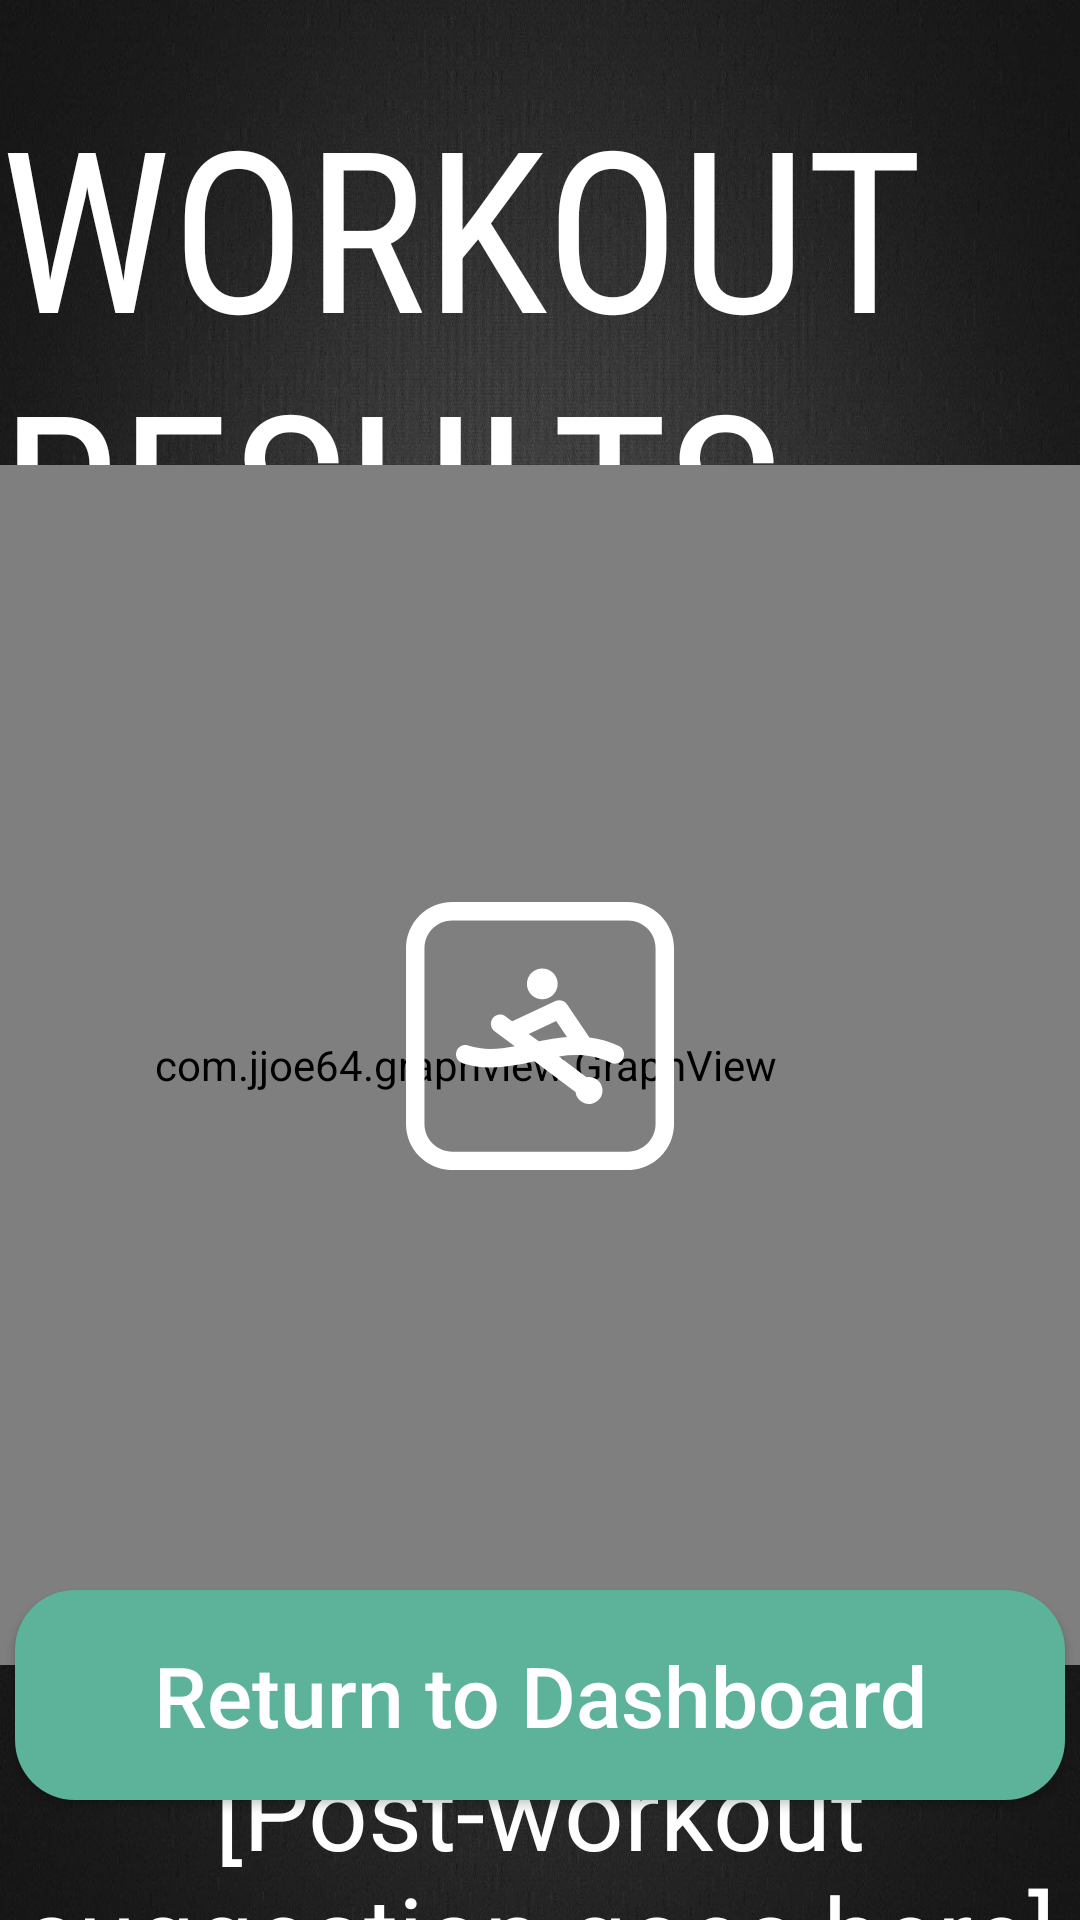

Reconstruct the res/layout file that produces this screen, plus the resources it refers to.
<!-- AndroidManifest.xml: application theme AppTheme -->
<!-- res/layout/activity_post_workout.xml -->
<?xml version="1.0" encoding="utf-8"?>
<RelativeLayout
    xmlns:android="http://schemas.android.com/apk/res/android"
    xmlns:tools="http://schemas.android.com/tools"
    android:layout_width="match_parent"
    android:layout_height="match_parent"
    android:fillViewport="true"
    android:background="@drawable/dark_grey_background"
    android:orientation="vertical"
    tools:context=".ui.PostWorkoutActivity">

    <TextView
        android:id="@+id/txtTitle"
        android:layout_width="wrap_content"
        android:layout_height="wrap_content"
        android:fontFamily="sans-serif-condensed"
        android:text="WORKOUT RESULTS"
        android:layout_marginTop="25dp"
        android:layout_centerHorizontal="true"
        android:textColor="@color/white"
        android:textSize="75sp"
        android:textStyle="normal" />

    <TextView
        android:id="@+id/txtFtpVal"
        android:layout_width="wrap_content"
        android:layout_height="wrap_content"
        android:fontFamily="sans-serif-condensed"
        android:text="[FTP]"
        android:layout_marginTop="400dp"
        android:layout_centerHorizontal="true"
        android:textColor="#FFFF00"
        android:textSize="50sp"
        android:textStyle="bold" />

    <com.jjoe64.graphview.GraphView
        android:id="@+id/Power_vs_Time"
        android:layout_width="500dp"
        android:layout_height="400dp"
        android:layout_marginTop="155dp"
        android:layout_marginLeft="50dp"/>

    <com.jjoe64.graphview.GraphView
        android:id="@+id/Power_vs_Pull"
        android:layout_width="500dp"
        android:layout_height="400dp"
        android:layout_marginTop="155dp"
        android:layout_alignParentEnd="true"
        android:layout_marginRight="50dp"/>

    <TextView
        android:id="@+id/txtSuggestion"
        android:layout_width="wrap_content"
        android:layout_height="wrap_content"
        android:layout_centerHorizontal="true"
        android:layout_marginTop="580dp"
        android:fontFamily="sans-serif"
        android:text="[Post-workout suggestion goes here]"
        android:textAlignment="center"
        android:textColor="@color/white"
        android:textSize="35sp"
        android:textStyle="normal" />

    <ImageView
        android:id="@+id/rower_icon"
        android:layout_width="90dp"
        android:layout_height="90dp"
        android:src="@drawable/rowing_empty_white"
        android:layout_marginTop="300dp"
        android:layout_centerHorizontal="true"/>

    <Button
        android:id="@+id/btnDone"
        android:layout_width="350dp"
        android:layout_height="70dp"
        android:layout_alignParentBottom="true"
        android:layout_centerInParent="true"
        android:layout_marginBottom="40dp"
        android:background="@drawable/rounded_button_background"
        android:backgroundTint="@color/mint_green"
        android:text="Return to Dashboard"
        android:textAllCaps="false"
        android:textColor="@color/white"
        android:textSize="28dp" />

</RelativeLayout>
<!-- resources referenced by this layout -->
<resources>
  <color name="mint_green">#5db39a</color>
  <color name="white">#FFFFFFFF</color>
  <!-- drawable dark_grey_background: jpg bitmap (drawable, 171865 bytes) -->
  <!-- drawable rounded_button_background (drawable) -->
  <?xml version="1.0" encoding="utf-8"?>
  <shape xmlns:android="http://schemas.android.com/apk/res/android"
  
  android:shape="rectangle">
  <solid android:color="@color/medium_gray" />
  <corners android:radius="20dp" />
  
  </shape>
  <!-- drawable rowing_empty_white: vector/xml drawable (drawable, 26053 chars, omitted) -->
  <style name="AppTheme" parent="Theme.AppCompat.Light.DarkActionBar">
          
          <item name="colorPrimary">@color/colorPrimary</item>
          <item name="colorPrimaryDark">@color/colorPrimaryDark</item>
          <item name="colorAccent">@color/colorAccent</item>
      </style>
  <color name="medium_gray">#899499</color>
  <color name="colorPrimary">#00B0FF</color>
  <color name="colorPrimaryDark">#0091EA</color>
  <color name="colorAccent">#D81B60</color>
</resources>
